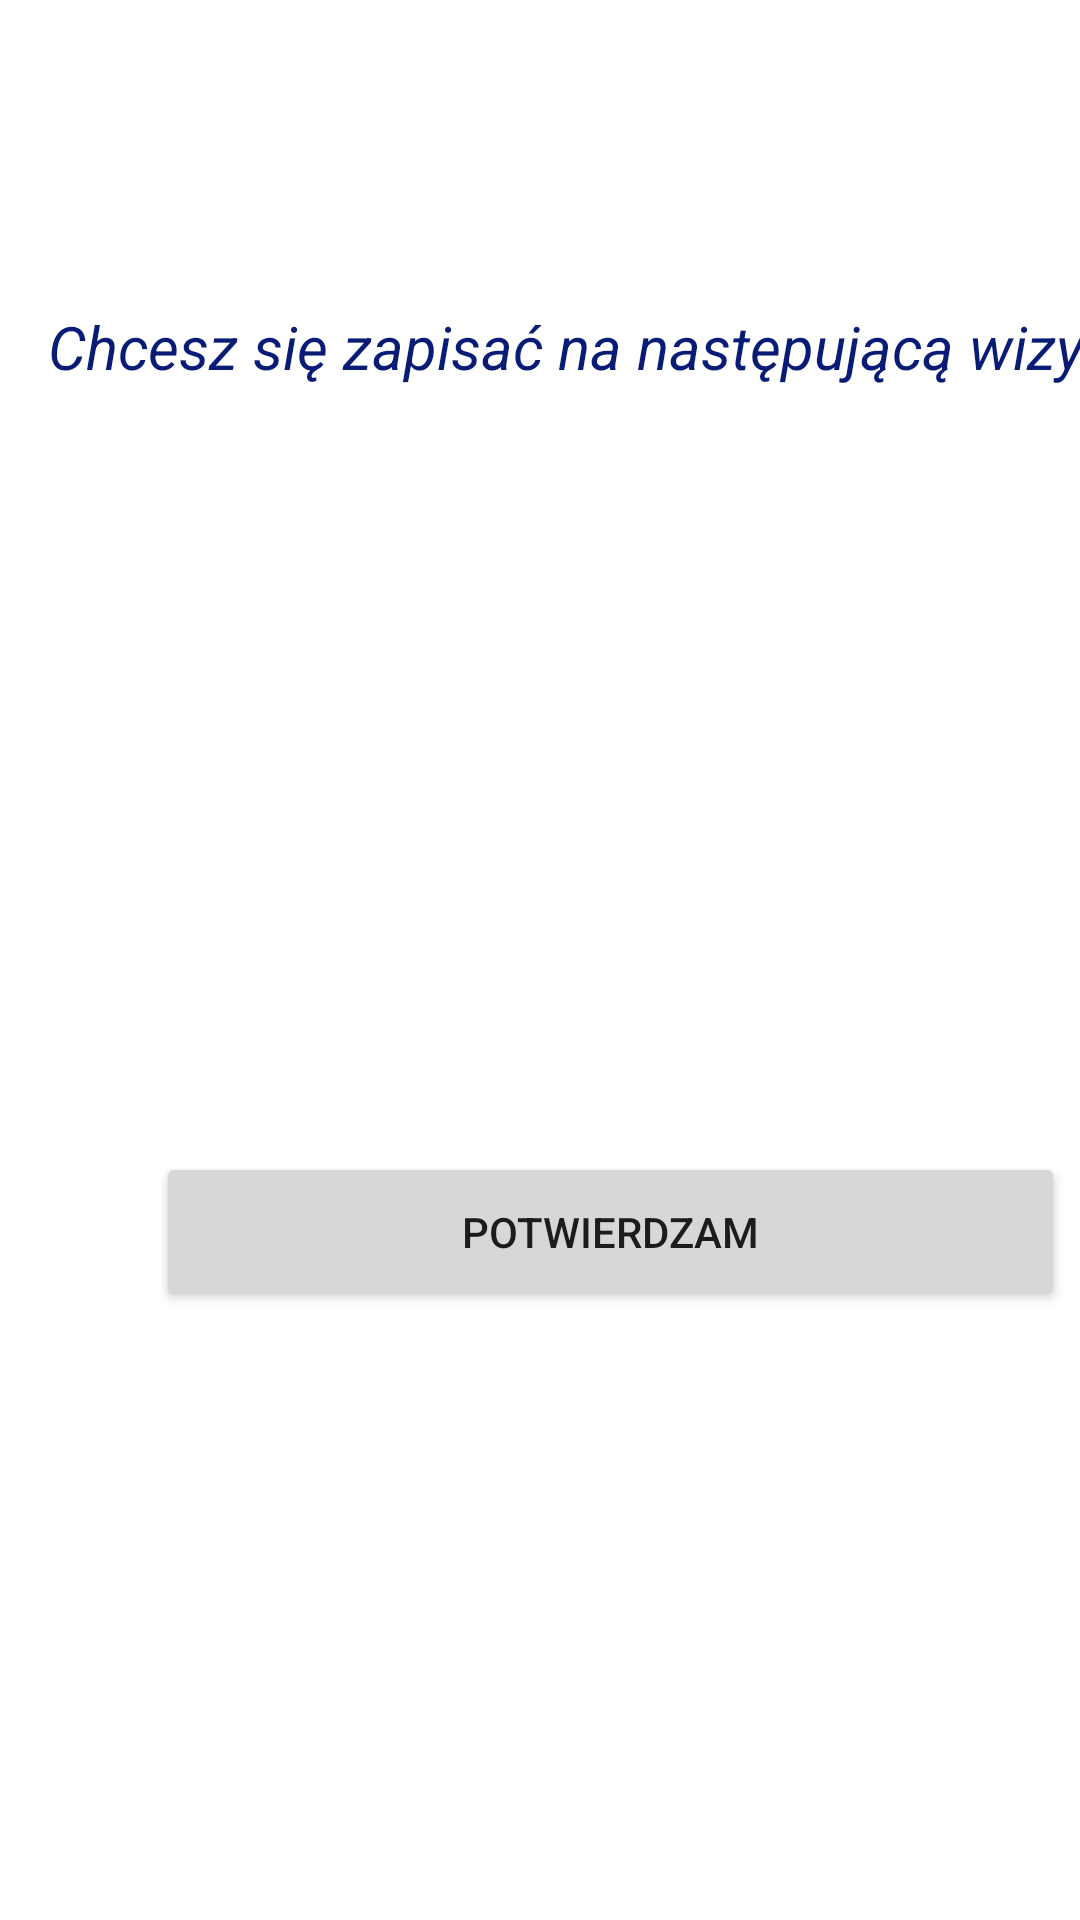

Write the Android layout XML for this screen, with the resource values it uses.
<!-- AndroidManifest.xml: application theme Base.Theme.Eprzychodnia -->
<!-- res/layout/activity_pac_potw_wizyty.xml -->
<?xml version="1.0" encoding="utf-8"?>
<androidx.constraintlayout.widget.ConstraintLayout xmlns:android="http://schemas.android.com/apk/res/android"
    xmlns:app="http://schemas.android.com/apk/res-auto"
    xmlns:tools="http://schemas.android.com/tools"
    android:id="@+id/main"
    android:layout_width="match_parent"
    android:layout_height="match_parent"
    tools:context=".PacPotwWizyty">

    <TextView
        android:id="@+id/PacPotwWizyty_szczegoly"
        android:layout_width="387dp"
        android:layout_height="63dp"
        android:layout_marginStart="12dp"
        android:layout_marginTop="184dp"
        android:textSize="16sp"
        android:textStyle="italic"
        app:layout_constraintStart_toStartOf="parent"
        app:layout_constraintTop_toTopOf="parent" />

    <Button
        android:id="@+id/PacPotwWizte_przycisk"
        android:layout_width="303dp"
        android:layout_height="53dp"
        android:layout_marginStart="52dp"
        android:layout_marginTop="384dp"
        android:text="Potwierdzam"
        app:layout_constraintStart_toStartOf="parent"
        app:layout_constraintTop_toTopOf="parent" />

    <TextView
        android:id="@+id/textView14"
        android:layout_width="379dp"
        android:layout_height="40dp"
        android:layout_marginStart="16dp"
        android:layout_marginTop="102dp"
        android:text="Chcesz się zapisać na następującą wizytę:"
        android:textColor="#081C76"
        android:textSize="20sp"
        android:textStyle="italic"
        app:layout_constraintStart_toStartOf="parent"
        app:layout_constraintTop_toTopOf="parent" />

    <TextView
        android:id="@+id/PacPotwWizyty_lekarz"
        android:layout_width="383dp"
        android:layout_height="81dp"
        android:layout_marginStart="12dp"
        android:layout_marginTop="276dp"
        android:textSize="16sp"
        android:textStyle="italic"
        app:layout_constraintStart_toStartOf="parent"
        app:layout_constraintTop_toTopOf="parent" />
</androidx.constraintlayout.widget.ConstraintLayout>
<!-- resources referenced by this layout -->
<resources>
  <style name="Base.Theme.Eprzychodnia" parent="Theme.MaterialComponents.DayNight.DarkActionBar">
          
          <item name="colorPrimary">@color/red_500</item> 
          <item name="colorPrimaryVariant">@color/red_700</item> 
          <item name="colorOnPrimary">@color/white</item> 
  
          
          <item name="colorSecondary">@color/teal_200</item>
          <item name="colorSecondaryVariant">@color/teal_700</item>
          <item name="colorOnSecondary">@color/black</item>
  
          
          <item name="android:statusBarColor" tools:targetApi="l">?attr/colorPrimaryVariant</item>
          
      </style>
  <color name="red_500">#FF5252</color>
  <color name="red_700">#D32F2F</color>
  <color name="white">#FFFFFFFF</color>
  <color name="teal_200">#FF03DAC5</color>
  <color name="teal_700">#FF018786</color>
  <color name="black">#FF000000</color>
</resources>
